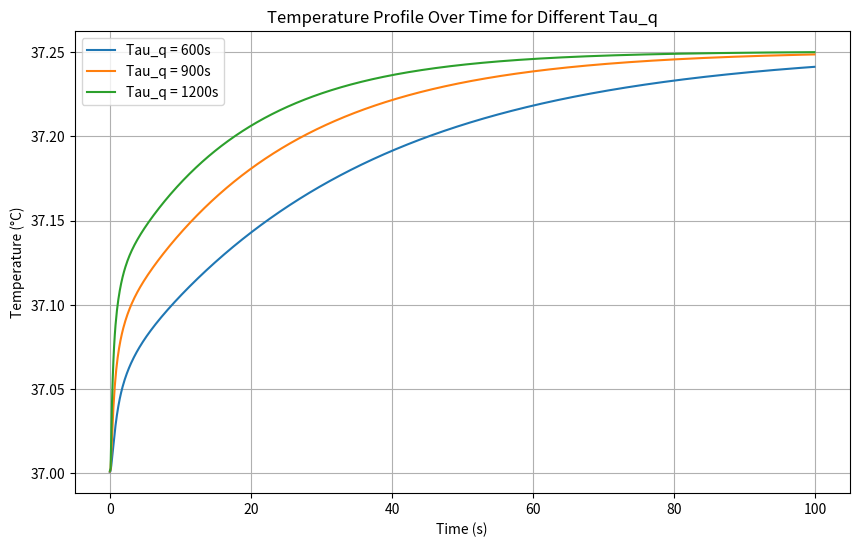
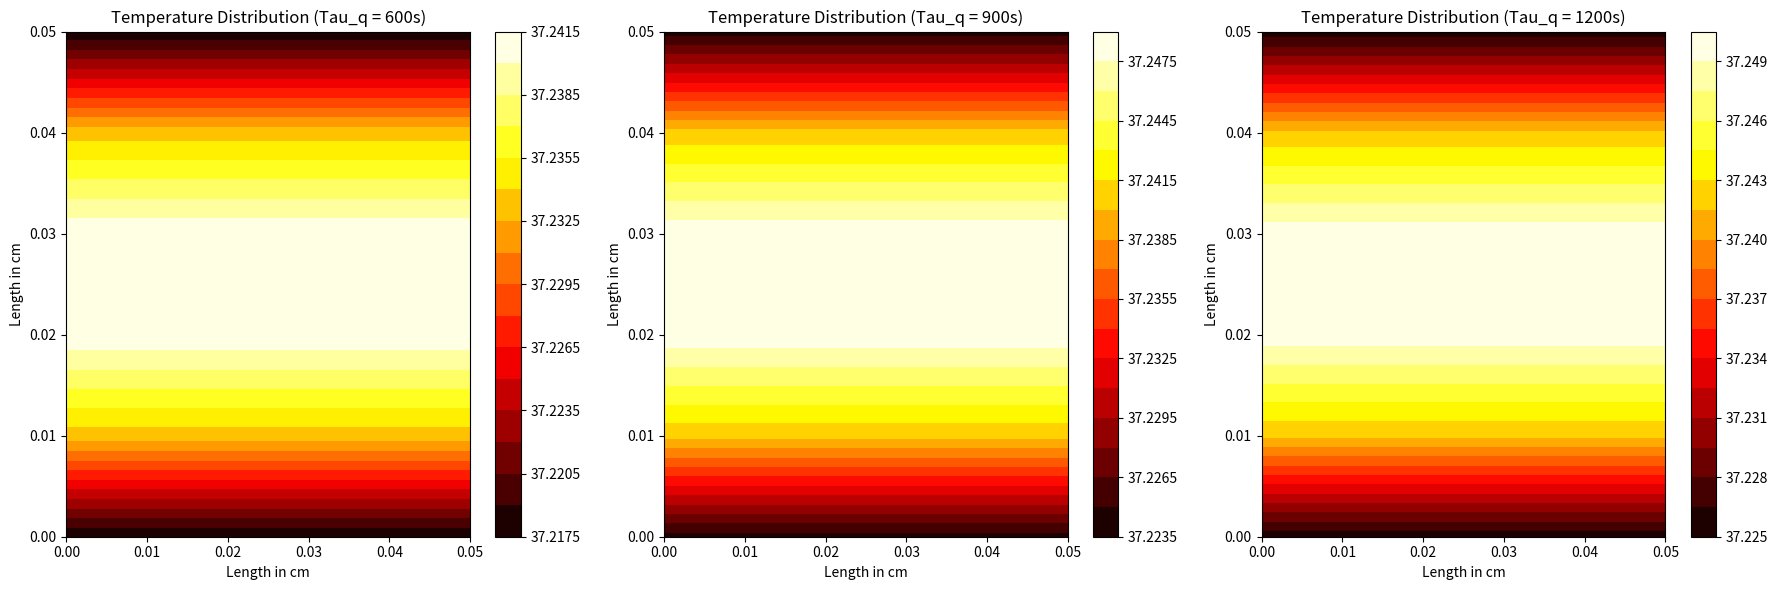

Write Python code to recreate these figures, in order.
import numpy as np
import matplotlib.pyplot as plt

# Constants and parameters
rho = 1000  # Tissue density (kg/m^3)
c = 4000  # Specific heat of tissue (J/kg°C)
k = 0.625  # Thermal conductivity of tissue (W/m°C)
k_star = 0.01  # Additional thermal conductivity term (W/m°C/s)
h = 4.5  # Heat transfer coefficient for Robin boundary condition (W/m^2°C) - Typical for large blood vessels
wb = 0.0098  # Blood perfusion rate coefficient (1/s) - Typical for skin tissue
rho_b = 1056  # Density of blood (kg/m^3)
cb = 4000  # Specific heat of blood (J/kg°C)
Qm0 = 50.65  # Metabolic heat generation (W/m^3)
Tb = 37  # Temperature of arterial blood (°C)
T0 = 37  # Initial temperature of the body (°C)
Tl = 37  # Temperature of Tissue (°C)
Tw = 39.3  # Fixed temperature at left and bottom boundary
Lx = 0.05  # Length of the skin tissue in x direction (m)
Ly = 0.05  # Length of the skin tissue in y direction (m)
dx = 0.01  # Space step in x direction (m)
dy = 0.01  # Space step in y direction (m)
dt = 0.1  # Time step (s)
time_steps = 1000  # Number of time steps
tau_q_list = [600, 900, 1200]  # List of relaxation times due to heat flux (s)
tau_T = 300  # Relaxation time due to temperature gradient (s)
tau_v = 100  # Relaxation time due to thermal displacement (s)

# Constants for the second material (assuming for the boundary condition of fourth kind)
ku = 0.5  # Thermal conductivity of left material (W/m°C)
kv = 0.7  # Thermal conductivity of right material (W/m°C)

# Discretization
x = np.arange(0, Lx + dx, dx)
y = np.arange(0, Ly + dy, dy)
nx = len(x)
ny = len(y)

dTdt_initial = np.zeros((nx, ny))  # Initial first time derivative of temperature
d2Tdt2_initial = np.zeros((nx, ny))  # Initial second time derivative of temperature

# Initialize temperature field
T_initial = np.ones((nx, ny)) * T0  # Initialize entire temperature field to T0
T_new_initial = np.ones((nx, ny)) * T0  # Initialize entire temperature field to T0

# Plotting the results
time = np.arange(0, time_steps * dt, dt)
plt.figure(figsize=(10, 6))

for tau_q in tau_q_list:
    # Initialize time derivatives
    dTdt = dTdt_initial.copy()
    d2Tdt2 = d2Tdt2_initial.copy()

    T = T_initial.copy()
    T_new = T_new_initial.copy()

    # Store temperature profile at each time step
    temperature_profile = []

    # Time integration
    # Initialize time derivatives
    dTdt = dTdt_initial.copy()
    d2Tdt2 = d2Tdt2_initial.copy()

    T = T_initial.copy()
    T_new = T_new_initial.copy()

    T[0, :] = Tw  # x = 0
    T[:, 0] = Tw  # y = 0

    # Store temperature profile at each time step
    temperature_profile = []

    # Time integration
    for t in range(time_steps):
        for i in range(1, nx - 1):
            for j in range(1, ny - 1):
                Qb = wb * rho_b * cb * (Tb - Tl)
                Qm = Qm0 * (1 + (Tl - T0) / 10)

                d2Tdx2 = (T[i + 1, j] - 2 * T[i, j] + T[i - 1, j]) / dx ** 2
                d2Tdy2 = (T[i, j + 1] - 2 * T[i, j] + T[i, j - 1]) / dy ** 2

                dTdt[i, j] = (k * (d2Tdx2 + d2Tdy2) + Qb + Qm) / (rho * c)
                d2Tdt2[i, j] = (k_star * (d2Tdx2 + d2Tdy2)) / (rho * c)

                T_new[i, j] = T[i, j] + dt * (dTdt[i, j] + tau_q * dTdt[i, j] - tau_T * d2Tdt2[i, j] + (k + k_star * tau_v) * dTdt[i, j])

        # Symmetric boundary conditions (Neumann conditions with zero gradient)
        T_new[0, :] = T_new[1, :]  # x = 0
        T_new[-1, :] = T_new[-2, :]  # x = Lx
        T_new[:, 0] = T_new[:, 1]  # y = 0
        T_new[:, -1] = T_new[:, -2]  # y = Ly

        # Heat flux continuity: -ku * dT/dx at x = 0 for left material equals -kv * dT/dx at x = 0 for right material
        T_new[1, :] = T_new[1, :] + (ku / kv) * (T_new[2, :] - T_new[1, :])

        # Robin boundary condition on all boundaries
        T_new[:, 0] = (T[:, 1] + h * dy / k * Tl) / (1 + h * dy / k)  # y = 0
        T_new[:, -1] = (T[:, -2] + h * dy / k * Tl) / (1 + h * dy / k)  # y = Ly

        # Update temperature
        T = T_new.copy()

        # Store temperature profile
        temperature_profile.append(T_new.copy())

    # Convert temperature profile to numpy array for easy slicing
    temperature_profile = np.array(temperature_profile)

    # Plot temperature at a specific point over time
    plt.plot(time, temperature_profile[:, nx // 2, ny // 2], label=f'Tau_q = {tau_q}s')

plt.xlabel('Time (s)')
plt.ylabel('Temperature (°C)')
plt.title('Temperature Profile Over Time for Different Tau_q')
plt.legend()
plt.grid(True)
plt.show()

# Plot heatmaps for each tau_q value
fig, axes = plt.subplots(1, len(tau_q_list), figsize=(18, 6))

# Plotting the results
time = np.arange(0, time_steps * dt, dt)

for idx, tau_q in enumerate(tau_q_list):
    # Initialize time derivatives
    dTdt = dTdt_initial.copy()
    d2Tdt2 = d2Tdt2_initial.copy()

    T = T_initial.copy()
    T_new = T_new_initial.copy()

    T[0, :] = Tw  # x = 0
    T[:, 0] = Tw  # y = 0

    for t in range(time_steps):
        for i in range(1, nx - 1):
            for j in range(1, ny - 1):
                Qb = wb * rho_b * cb * (Tb - Tl)
                Qm = Qm0 * (1 + (Tl - T0) / 10)

                d2Tdx2 = (T[i + 1, j] - 2 * T[i, j] + T[i - 1, j]) / dx ** 2
                d2Tdy2 = (T[i, j + 1] - 2 * T[i, j] + T[i, j - 1]) / dy ** 2

                dTdt[i, j] = (k * (d2Tdx2 + d2Tdy2) + Qb + Qm) / (rho * c)
                d2Tdt2[i, j] = (k_star * (d2Tdx2 + d2Tdy2)) / (rho * c)

                T_new[i, j] = T[i, j] + dt * (dTdt[i, j] + tau_q * dTdt[i, j] - tau_T * d2Tdt2[i, j] + (k + k_star * tau_v) * dTdt[i, j])

        # Symmetric boundary conditions (Neumann conditions with zero gradient)
        T_new[0, :] = T_new[1, :]  # x = 0
        T_new[-1, :] = T_new[-2, :]  # x = Lx
        T_new[:, 0] = T_new[:, 1]  # y = 0
        T_new[:, -1] = T_new[:, -2]  # y = Ly

        # Robin boundary condition on all boundaries
        T_new[:, 0] = (T[:, 1] + h * dy / k * Tl) / (1 + h * dy / k)  # y = 0
        T_new[:, -1] = (T[:, -2] + h * dy / k * Tl) / (1 + h * dy / k)  # y = Ly

        # Heat flux continuity: -ku * dT/dx at x = 0 for left material equals -kv * dT/dx at x = 0 for right material
        T_new[1, :] = T_new[1, :] + (ku / k) * (T_new[2, :] - T_new[1, :])

        # Update temperature
        T = T_new.copy()

    # Plot temperature distribution at the final time step
    X, Y = np.meshgrid(x, y)
    ax = axes[idx]
    contour = ax.contourf(X, Y, T.T, 20, cmap='hot')  # Transpose T for correct orientation
    fig.colorbar(contour, ax=ax)
    ax.set_xlabel('Length in cm')
    ax.set_ylabel('Length in cm')
    ax.set_title(f'Temperature Distribution (Tau_q = {tau_q}s)')

plt.tight_layout()
plt.show()
